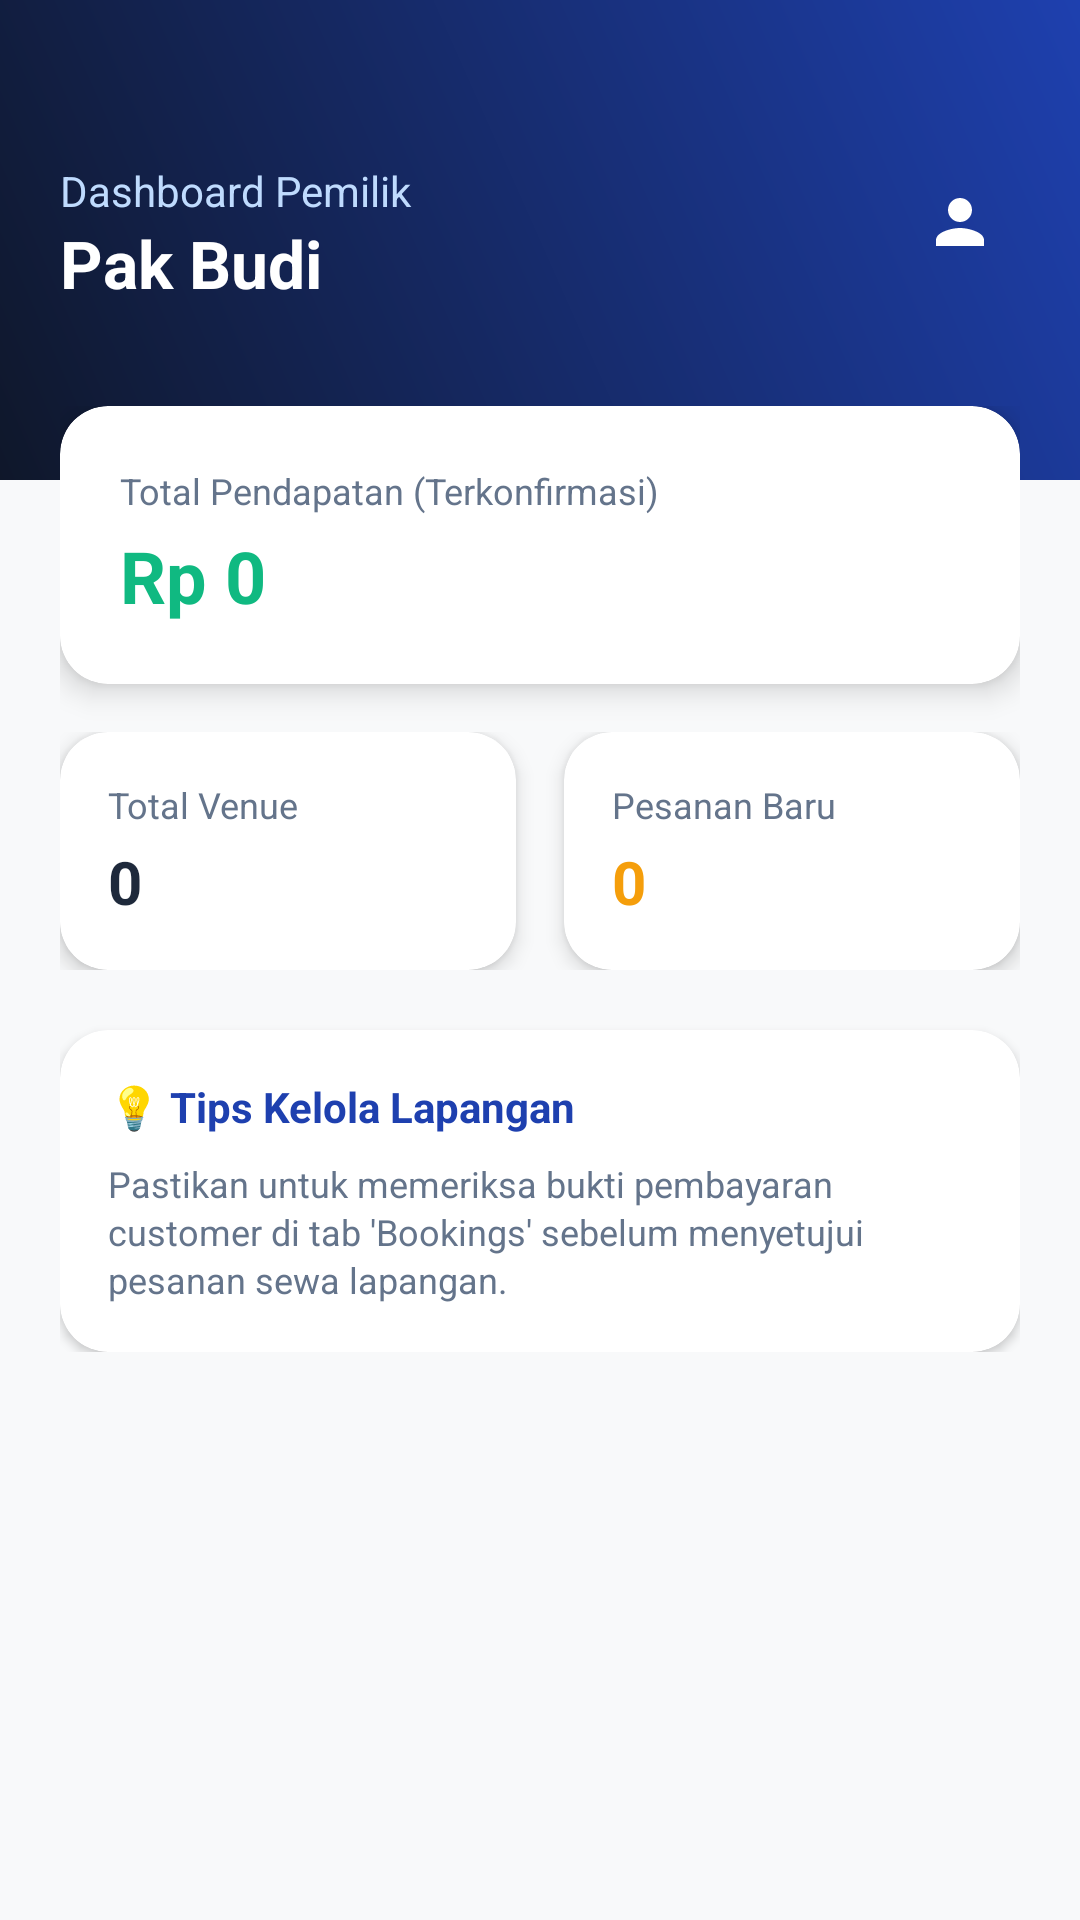

Produce the Android XML layout that renders to this screen, including the resource entries it uses.
<!-- AndroidManifest.xml: application theme Theme.Asalaga1 -->
<!-- res/layout/fragment_owner_home.xml -->
<?xml version="1.0" encoding="utf-8"?>
<androidx.constraintlayout.widget.ConstraintLayout xmlns:android="http://schemas.android.com/apk/res/android"
    xmlns:app="http://schemas.android.com/apk/res-auto"
    android:layout_width="match_parent"
    android:layout_height="match_parent"
    android:background="@color/bg_light">

    
    <View
        android:id="@+id/owner_home_header"
        android:layout_width="match_parent"
        android:layout_height="160dp"
        android:background="@drawable/bg_gradient_blue"
        app:layout_constraintTop_toTopOf="parent" />

    <TextView
        android:id="@+id/tv_owner_welcome"
        android:layout_width="wrap_content"
        android:layout_height="wrap_content"
        android:layout_marginStart="20dp"
        android:layout_marginTop="54dp"
        android:text="Dashboard Pemilik"
        android:textColor="#BFDBFE"
        android:textSize="14sp"
        app:layout_constraintStart_toStartOf="parent"
        app:layout_constraintTop_toTopOf="parent" />

    <TextView
        android:id="@+id/tv_owner_name"
        android:layout_width="wrap_content"
        android:layout_height="wrap_content"
        android:layout_marginStart="20dp"
        android:text="Pak Budi"
        android:textColor="@color/white"
        android:textSize="22sp"
        android:textStyle="bold"
        app:layout_constraintStart_toStartOf="parent"
        app:layout_constraintTop_toBottomOf="@id/tv_owner_welcome" />

    <ImageButton
        android:id="@+id/btn_owner_logout"
        android:layout_width="40dp"
        android:layout_height="40dp"
        android:layout_marginTop="54dp"
        android:layout_marginEnd="20dp"
        android:background="?attr/selectableItemBackgroundBorderless"
        android:src="@drawable/ic_profile"
        android:contentDescription="Profil"
        app:tint="@color/white"
        app:layout_constraintEnd_toEndOf="parent"
        app:layout_constraintTop_toTopOf="parent" />

    
    <LinearLayout
        android:layout_width="match_parent"
        android:layout_height="wrap_content"
        android:layout_marginHorizontal="20dp"
        android:layout_marginTop="-25dp"
        android:orientation="vertical"
        app:layout_constraintTop_toBottomOf="@id/owner_home_header">

        
        <androidx.cardview.widget.CardView
            android:layout_width="match_parent"
            android:layout_height="wrap_content"
            android:layout_marginBottom="16dp"
            app:cardCornerRadius="16dp"
            app:cardElevation="6dp">

            <LinearLayout
                android:layout_width="match_parent"
                android:layout_height="wrap_content"
                android:orientation="vertical"
                android:padding="20dp">

                <TextView
                    android:layout_width="wrap_content"
                    android:layout_height="wrap_content"
                    android:text="Total Pendapatan (Terkonfirmasi)"
                    android:textColor="@color/text_muted"
                    android:textSize="12sp" />

                <TextView
                    android:id="@+id/tv_owner_total_earnings"
                    android:layout_width="wrap_content"
                    android:layout_height="wrap_content"
                    android:layout_marginTop="4dp"
                    android:text="Rp 0"
                    android:textColor="@color/status_confirmed"
                    android:textSize="24sp"
                    android:textStyle="bold" />
            </LinearLayout>
        </androidx.cardview.widget.CardView>

        
        <LinearLayout
            android:layout_width="match_parent"
            android:layout_height="wrap_content"
            android:orientation="horizontal">

            
            <androidx.cardview.widget.CardView
                android:layout_width="0dp"
                android:layout_height="wrap_content"
                android:layout_marginEnd="8dp"
                android:layout_weight="1"
                app:cardCornerRadius="16dp"
                app:cardElevation="4dp">

                <LinearLayout
                    android:layout_width="match_parent"
                    android:layout_height="wrap_content"
                    android:orientation="vertical"
                    android:padding="16dp">

                    <TextView
                        android:layout_width="wrap_content"
                        android:layout_height="wrap_content"
                        android:text="Total Venue"
                        android:textColor="@color/text_muted"
                        android:textSize="12sp" />

                    <TextView
                        android:id="@+id/tv_owner_venues_count"
                        android:layout_width="wrap_content"
                        android:layout_height="wrap_content"
                        android:layout_marginTop="4dp"
                        android:text="0"
                        android:textColor="@color/text_dark"
                        android:textSize="20sp"
                        android:textStyle="bold" />
                </LinearLayout>
            </androidx.cardview.widget.CardView>

            
            <androidx.cardview.widget.CardView
                android:layout_width="0dp"
                android:layout_height="wrap_content"
                android:layout_marginStart="8dp"
                android:layout_weight="1"
                app:cardCornerRadius="16dp"
                app:cardElevation="4dp">

                <LinearLayout
                    android:layout_width="match_parent"
                    android:layout_height="wrap_content"
                    android:orientation="vertical"
                    android:padding="16dp">

                    <TextView
                        android:layout_width="wrap_content"
                        android:layout_height="wrap_content"
                        android:text="Pesanan Baru"
                        android:textColor="@color/text_muted"
                        android:textSize="12sp" />

                    <TextView
                        android:id="@+id/tv_owner_pending_bookings"
                        android:layout_width="wrap_content"
                        android:layout_height="wrap_content"
                        android:layout_marginTop="4dp"
                        android:text="0"
                        android:textColor="@color/status_pending"
                        android:textSize="20sp"
                        android:textStyle="bold" />
                </LinearLayout>
            </androidx.cardview.widget.CardView>

        </LinearLayout>

        
        <androidx.cardview.widget.CardView
            android:layout_width="match_parent"
            android:layout_height="wrap_content"
            android:layout_marginTop="20dp"
            app:cardCornerRadius="16dp"
            app:cardElevation="2dp">

            <LinearLayout
                android:layout_width="match_parent"
                android:layout_height="wrap_content"
                android:orientation="vertical"
                android:padding="16dp">

                <TextView
                    android:layout_width="wrap_content"
                    android:layout_height="wrap_content"
                    android:text="💡 Tips Kelola Lapangan"
                    android:textColor="@color/blue_primary"
                    android:textSize="14sp"
                    android:textStyle="bold" />

                <TextView
                    android:layout_width="match_parent"
                    android:layout_height="wrap_content"
                    android:layout_marginTop="8dp"
                    android:text="Pastikan untuk memeriksa bukti pembayaran customer di tab 'Bookings' sebelum menyetujui pesanan sewa lapangan."
                    android:textColor="@color/text_muted"
                    android:textSize="12sp"
                    android:lineSpacingExtra="2dp" />
            </LinearLayout>
        </androidx.cardview.widget.CardView>

    </LinearLayout>

</androidx.constraintlayout.widget.ConstraintLayout>
<!-- resources referenced by this layout -->
<resources>
  <color name="bg_light">#F8F9FA</color>
  <color name="blue_primary">#1E40AF</color>
  <color name="status_confirmed">#10B981</color>
  <color name="status_pending">#F59E0B</color>
  <color name="text_dark">#1E293B</color>
  <color name="text_muted">#64748B</color>
  <color name="white">#FFFFFFFF</color>
  <!-- drawable bg_gradient_blue (drawable) -->
  <?xml version="1.0" encoding="utf-8"?>
  <shape xmlns:android="http://schemas.android.com/apk/res/android"
      android:shape="rectangle">
      <gradient
          android:angle="45"
          android:endColor="@color/blue_gradient_end"
          android:startColor="@color/blue_gradient_start"
          android:type="linear" />
  </shape>
  <!-- drawable ic_profile (drawable) -->
  <vector xmlns:android="http://schemas.android.com/apk/res/android"
      android:width="24dp"
      android:height="24dp"
      android:viewportWidth="24"
      android:viewportHeight="24">
    <path
        android:fillColor="#FF000000"
        android:pathData="M12,12c2.21,0 4,-1.79 4,-4s-1.79,-4 -4,-4 -4,1.79 -4,4 1.79,4 4,4zM12,14c-2.67,0 -8,1.34 -8,4v2h16v-2C20,15.34 14.67,14,12,14z"/>
  </vector>
  <style name="Theme.Asalaga1" parent="Theme.MaterialComponents.DayNight.NoActionBar">
          
          <item name="colorPrimary">@color/blue_primary</item>
          <item name="colorPrimaryVariant">@color/blue_dark</item>
          <item name="colorOnPrimary">@color/white</item>
          
          <item name="colorSecondary">@color/blue_accent</item>
          <item name="colorSecondaryVariant">@color/blue_primary</item>
          <item name="colorOnSecondary">@color/white</item>
          
          <item name="android:statusBarColor">?attr/colorPrimaryVariant</item>
          
          <item name="android:windowBackground">@color/bg_light</item>
          <item name="colorSurface">@color/white</item>
          <item name="colorOnSurface">@color/text_dark</item>
          <item name="android:colorBackground">@color/bg_light</item>
          <item name="bottomNavigationStyle">@style/Widget.Asalaga.BottomNavigation</item>
      </style>
  <color name="blue_gradient_end">#1E40AF</color>
  <color name="blue_gradient_start">#0F172A</color>
  <color name="blue_dark">#0F172A</color>
  <color name="blue_accent">#3B82F6</color>
  <style name="Widget.Asalaga.BottomNavigation" parent="Widget.MaterialComponents.BottomNavigationView">
          <item name="android:background">@color/white</item>
          <item name="itemIconTint">@color/tab_color_selector</item>
          <item name="itemTextColor">@color/tab_color_selector</item>
          <item name="labelVisibilityMode">labeled</item>
      </style>
</resources>
